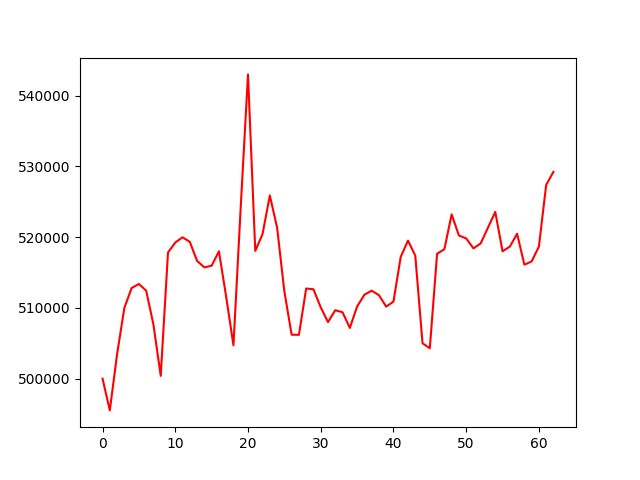

Data behind this chart, as committed beside it:
account_value, date, daily_return
500000, 2019-01-02, 
495512, 2019-01-03, -0.008977
503470, 2019-01-04, 0.01606
510008, 2019-01-07, 0.01298
512816, 2019-01-08, 0.005507
513389, 2019-01-09, 0.001117
512443, 2019-01-10, -0.001844
507623, 2019-01-11, -0.009405
500397, 2019-01-14, -0.01423
517835, 2019-01-15, 0.03485
519246, 2019-01-16, 0.002725
519986, 2019-01-17, 0.001425
519343, 2019-01-18, -0.001237
516649, 2019-01-22, -0.005187
515731, 2019-01-23, -0.001777
515968, 2019-01-24, 0.0004594
518008, 2019-01-25, 0.003954
511564, 2019-01-28, -0.01244
504712, 2019-01-29, -0.01339
524273, 2019-01-30, 0.03876
543020, 2019-01-31, 0.03576
518061, 2019-02-01, -0.04596
520443, 2019-02-04, 0.004598
525902, 2019-02-05, 0.01049
521358, 2019-02-06, -0.00864
512331, 2019-02-07, -0.01731
506215, 2019-02-08, -0.01194
506192, 2019-02-11, -4.541310479710958e-05
512752, 2019-02-12, 0.01296
512634, 2019-02-13, -0.0002307
510076, 2019-02-14, -0.004989
507994, 2019-02-15, -0.004083
509677, 2019-02-19, 0.003314
509387, 2019-02-20, -0.0005692
507172, 2019-02-21, -0.004349
510190, 2019-02-22, 0.005952
511865, 2019-02-25, 0.003282
512440, 2019-02-26, 0.001125
511813, 2019-02-27, -0.001225
510184, 2019-02-28, -0.003184
510892, 2019-03-01, 0.001389
517223, 2019-03-04, 0.01239
519519, 2019-03-05, 0.004439
517402, 2019-03-06, -0.004074
504997, 2019-03-07, -0.02398
504309, 2019-03-08, -0.001364
517658, 2019-03-11, 0.02647
518305, 2019-03-12, 0.00125
523225, 2019-03-13, 0.009494
520245, 2019-03-14, -0.005696
519827, 2019-03-15, -0.0008029
518415, 2019-03-18, -0.002716
519130, 2019-03-19, 0.001378
521363, 2019-03-20, 0.004302
523576, 2019-03-21, 0.004244
518011, 2019-03-22, -0.01063
518661, 2019-03-25, 0.001256
520491, 2019-03-26, 0.003528
516115, 2019-03-27, -0.008408
516573, 2019-03-28, 0.0008882
... 3 more rows
